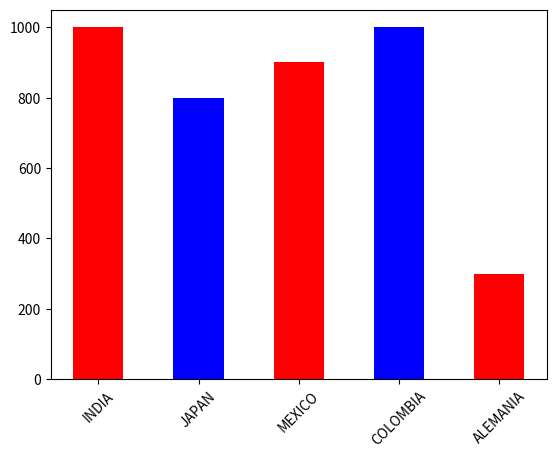

This figure's Python source:
import matplotlib.pyplot as plt
import numpy as np

country = ['INDIA','JAPAN','MEXICO','COLOMBIA','GERMANY']
population =[1000,800,900,1000,300]
plt.bar(country,population,width=0.5,color=['red','blue'])
plt.xticks(np.arange(5),('INDIA','JAPAN','MEXICO','COLOMBIA','ALEMANIA'), rotation=45)
plt.show()